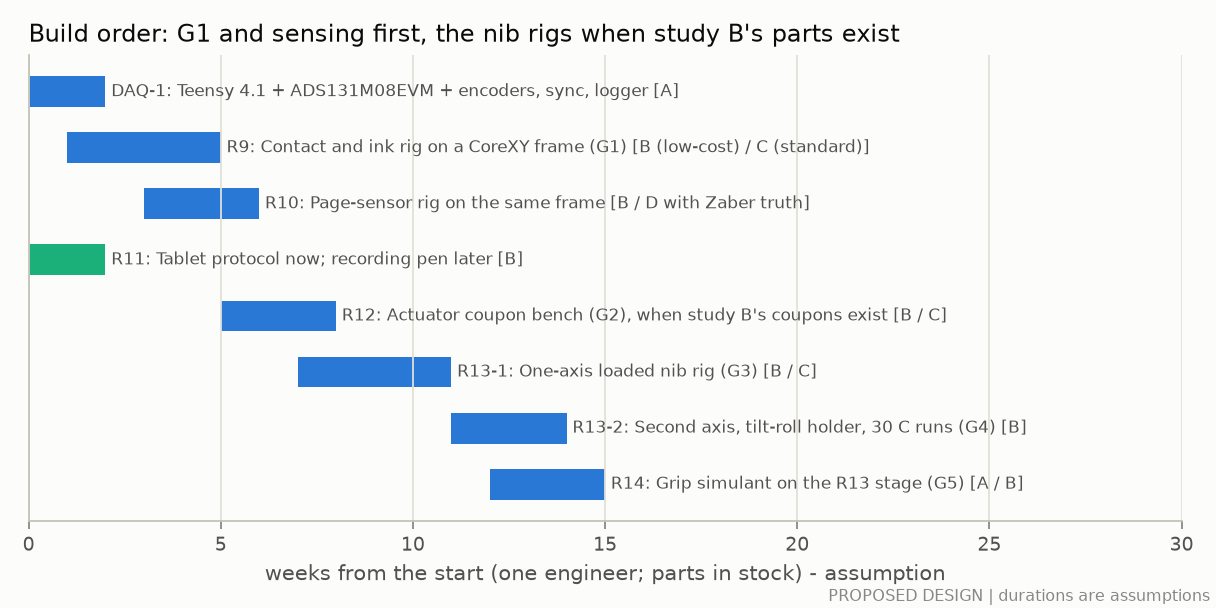

The table this chart was drawn from, first rows:
step, rig, what, start_week, weeks, cost_class
1, DAQ-1, Teensy 4.1 + ADS131M08EVM + encoders, sy…, 0, 2, A
2, R9, Contact and ink rig on a CoreXY frame (G…, 1, 4, B (low-cost) / C (standard)
3, R10, Page-sensor rig on the same frame, 3, 3, B / D with Zaber truth
4, R11, Tablet protocol now; recording pen later, 0, 2, B
5, R12, Actuator coupon bench (G2), when study B…, 5, 3, B / C
6, R13-1, One-axis loaded nib rig (G3), 7, 4, B / C
7, R13-2, Second axis, tilt-roll holder, 30 C runs…, 11, 3, B
8, R14, Grip simulant on the R13 stage (G5), 12, 3, A / B
